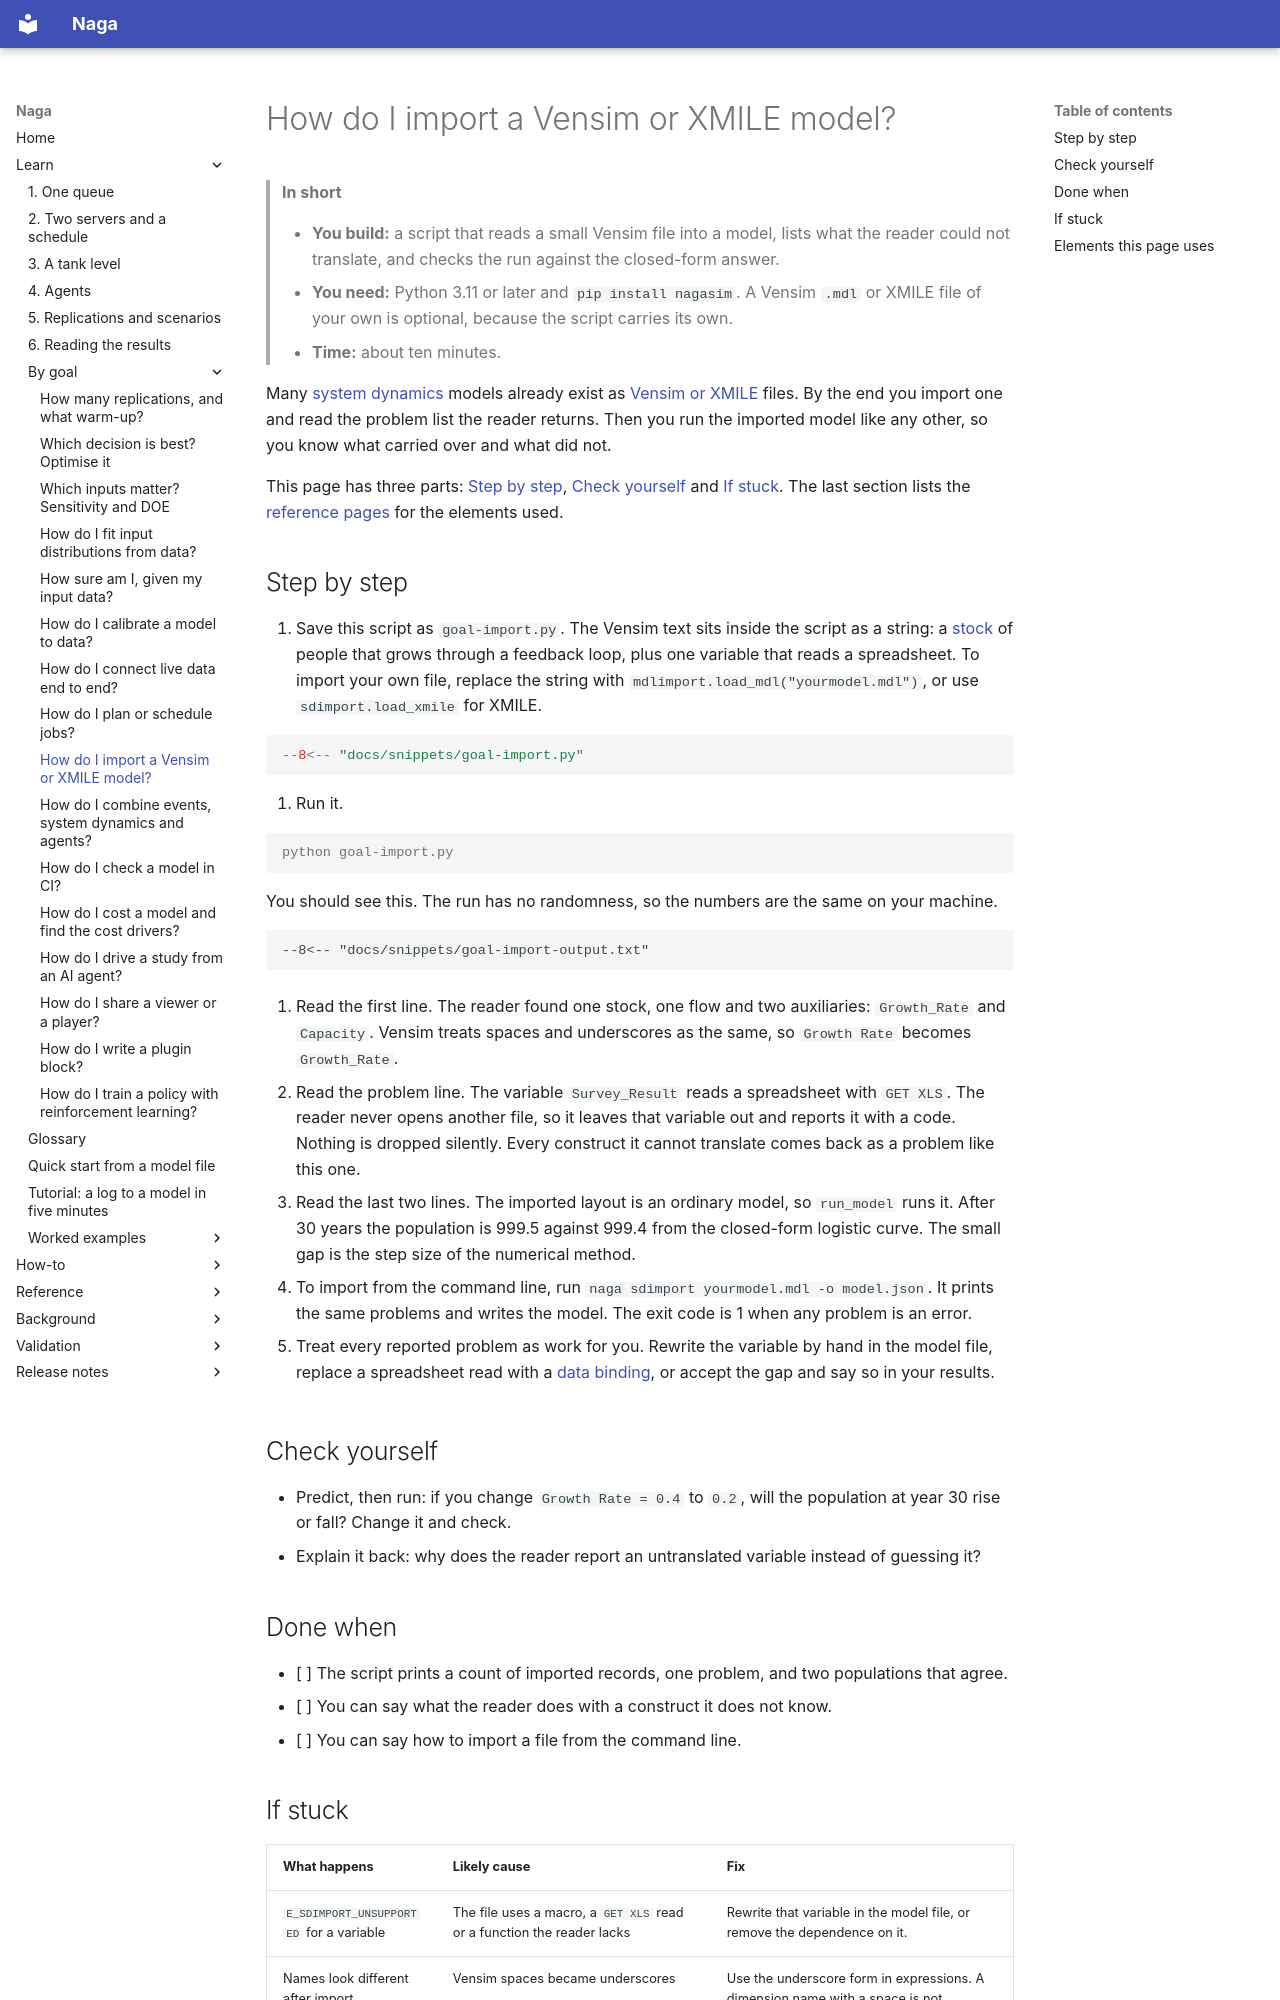

repository: TheMattHub/naga · page: goals/import-vensim-xmile.html · generator: mkdocs

# How do I import a Vensim or XMILE model?

> **In short**
>
> - **You build:** a script that reads a small Vensim file into a model, lists what the reader could not translate, and checks the run against the closed-form answer.
> - **You need:** Python 3.11 or later and `pip install nagasim`. A Vensim `.mdl` or XMILE file of your own is optional, because the script carries its own.
> - **Time:** about ten minutes.

Many [system dynamics](../glossary.md#system-dynamics) models already exist as [Vensim or XMILE](../glossary.md#vensim) files. By the end you import one and read the problem list the reader returns. Then you run the imported model like any other, so you know what carried over and what did not.

This page has three parts: [Step by step](#step-by-step), [Check yourself](#check-yourself) and [If stuck](#if-stuck). The last section lists the [reference pages](#elements-this-page-uses) for the elements used.

## Step by step

1. Save this script as `goal-import.py`. The Vensim text sits inside the script as a string: a [stock](../glossary.md#stock) of people that grows through a feedback loop, plus one variable that reads a spreadsheet. To import your own file, replace the string with `mdlimport.load_mdl("yourmodel.mdl")`, or use `sdimport.load_xmile` for XMILE.

```python
--8<-- "docs/snippets/goal-import.py"
```

2. Run it.

<!-- no-run: the script above is the file this command runs -->
```console
python goal-import.py
```

You should see this. The run has no randomness, so the numbers are the same on your machine.

```text
--8<-- "docs/snippets/goal-import-output.txt"
```

3. Read the first line. The reader found one stock, one flow and two auxiliaries: `Growth_Rate` and `Capacity`. Vensim treats spaces and underscores as the same, so `Growth Rate` becomes `Growth_Rate`.

4. Read the problem line. The variable `Survey_Result` reads a spreadsheet with `GET XLS`. The reader never opens another file, so it leaves that variable out and reports it with a code. Nothing is dropped silently. Every construct it cannot translate comes back as a problem like this one.

5. Read the last two lines. The imported layout is an ordinary model, so `run_model` runs it. After 30 years the population is 999.5 against 999.4 from the closed-form logistic curve. The small gap is the step size of the numerical method.

6. To import from the command line, run `naga sdimport yourmodel.mdl -o model.json`. It prints the same problems and writes the model. The exit code is 1 when any problem is an error.

7. Treat every reported problem as work for you. Rewrite the variable by hand in the model file, replace a spreadsheet read with a [data binding](../glossary.md#data-binding), or accept the gap and say so in your results.

## Check yourself

- Predict, then run: if you change `Growth Rate = 0.4` to `0.2`, will the population at year 30 rise or fall? Change it and check.
- Explain it back: why does the reader report an untranslated variable instead of guessing it?

## Done when

- [ ] The script prints a count of imported records, one problem, and two populations that agree.
- [ ] You can say what the reader does with a construct it does not know.
- [ ] You can say how to import a file from the command line.
